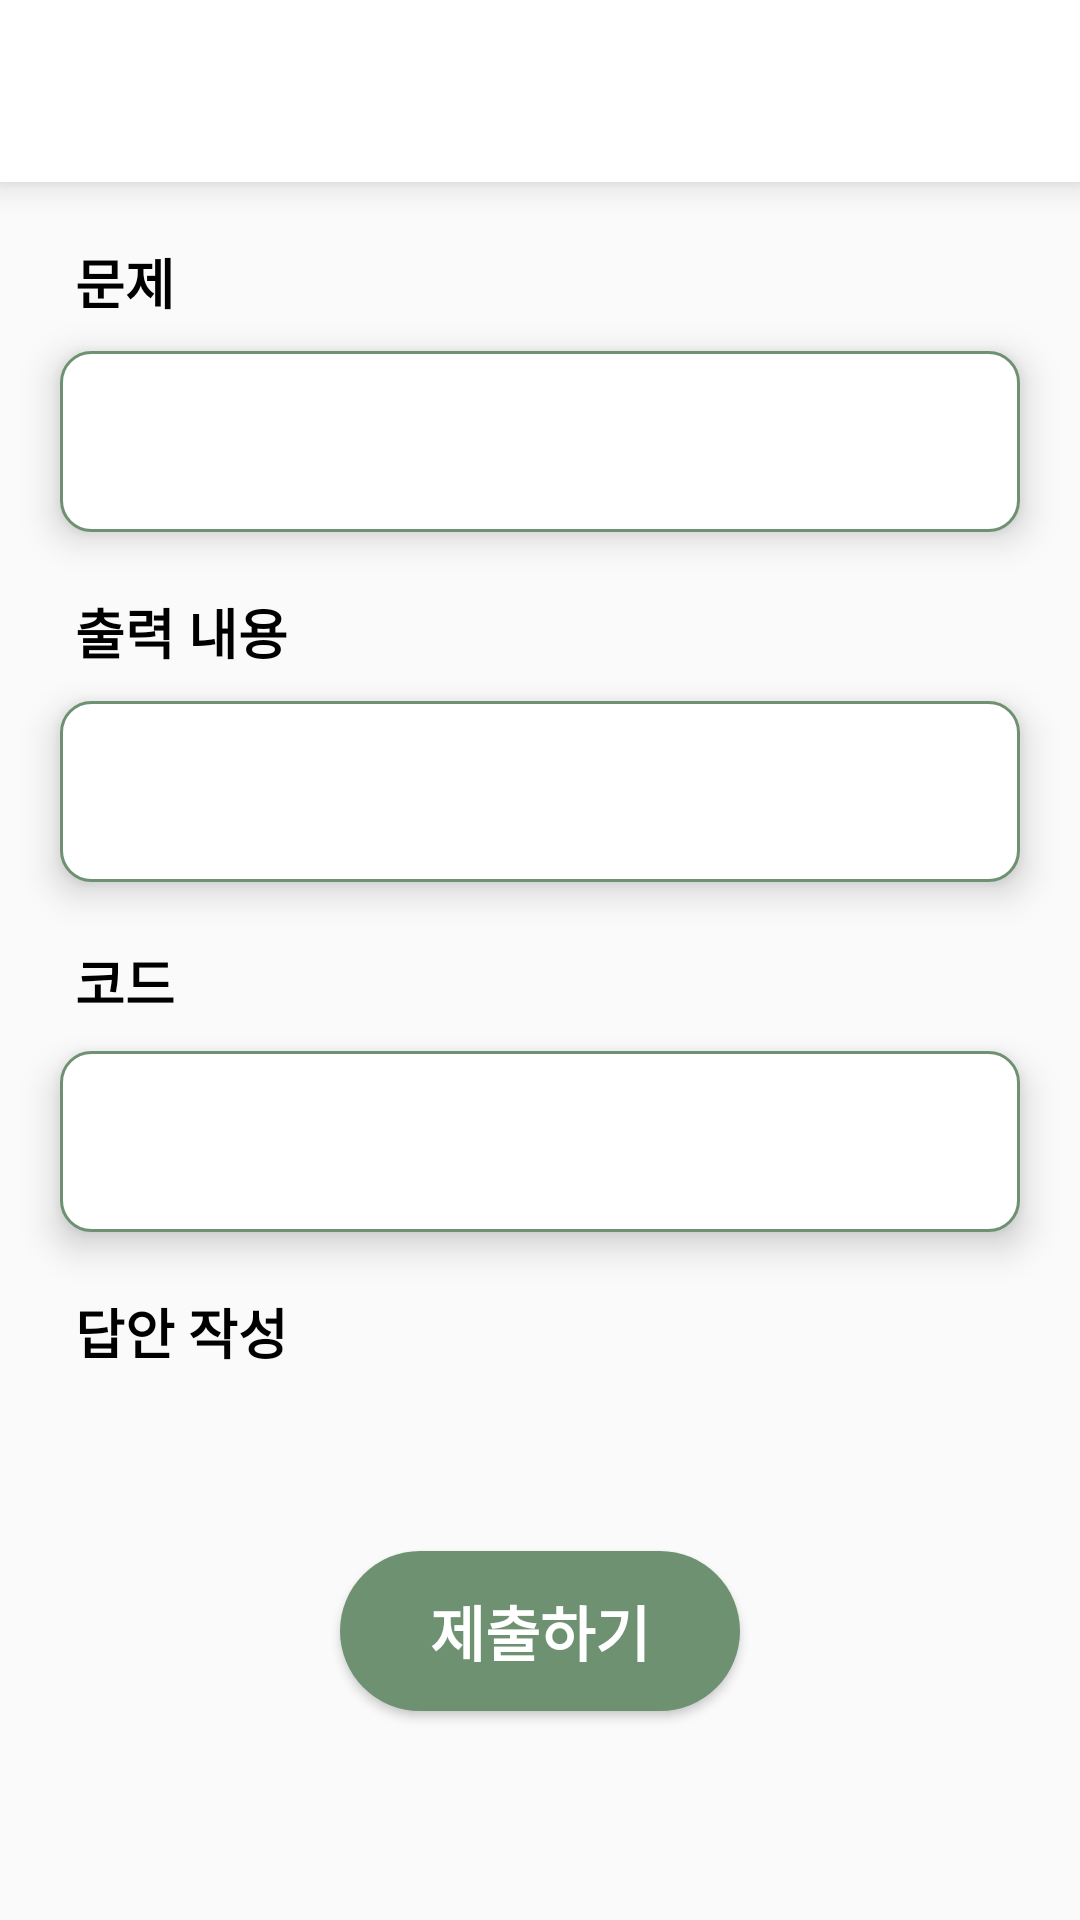

Produce the Android XML layout that renders to this screen, including the resource entries it uses.
<!-- AndroidManifest.xml: application theme Theme.3mCoding -->
<!-- res/layout/activity_problem.xml -->
<?xml version="1.0" encoding="utf-8"?>
<ScrollView xmlns:android="http://schemas.android.com/apk/res/android"
    xmlns:app="http://schemas.android.com/apk/res-auto"
    xmlns:tools="http://schemas.android.com/tools"
    android:layout_width="match_parent"
    android:layout_height="match_parent"
    tools:context=".view.ProblemActivity">
    <androidx.constraintlayout.widget.ConstraintLayout
        android:layout_width="match_parent"
        android:layout_height="match_parent">
        <include
            layout="@layout/toolbar"
            android:id="@+id/toolbar" />
        <TextView
            android:layout_width="wrap_content"
            android:layout_height="wrap_content"
            android:id="@+id/txt1"
            android:textColor="@color/black"
            android:textSize="18sp"
            android:textStyle="bold"
            android:text="문제"
            app:layout_constraintTop_toBottomOf="@id/toolbar"
            app:layout_constraintLeft_toLeftOf="parent"
            android:layout_marginLeft="25dp"
            android:layout_marginTop="20dp"/>
        <TextView
            android:layout_width="match_parent"
            android:layout_height="wrap_content"
            android:text=""
            android:textSize="15sp"
            android:textColor="@color/black"
            android:background="@drawable/background_linear_stroke"
            android:elevation="7dp"
            app:layout_constraintTop_toBottomOf="@id/txt1"
            app:layout_constraintLeft_toLeftOf="parent"
            app:layout_constraintRight_toRightOf="parent"
            android:padding="20dp"
            android:id="@+id/txt_question"
            android:layout_marginRight="20dp"
            android:layout_marginLeft="20dp"
            android:layout_marginTop="10dp" />
        <TextView
            android:layout_width="wrap_content"
            android:layout_height="wrap_content"
            android:id="@+id/txt2"
            android:textColor="@color/black"
            android:textSize="18sp"
            android:textStyle="bold"
            android:text="출력 내용"
            app:layout_constraintTop_toBottomOf="@id/txt_question"
            app:layout_constraintLeft_toLeftOf="parent"
            android:layout_marginLeft="25dp"
            android:layout_marginTop="20dp"/>
        <TextView
            android:layout_width="match_parent"
            android:layout_height="wrap_content"
            android:text=""
            android:textSize="15sp"
            android:textColor="@color/black"
            android:background="@drawable/background_linear_stroke"
            android:elevation="7dp"
            app:layout_constraintTop_toBottomOf="@id/txt2"
            app:layout_constraintLeft_toLeftOf="parent"
            app:layout_constraintRight_toRightOf="parent"
            android:padding="20dp"
            android:id="@+id/txt_print"
            android:layout_marginRight="20dp"
            android:layout_marginLeft="20dp"
            android:layout_marginTop="10dp" />

        <TextView
            android:layout_width="wrap_content"
            android:layout_height="wrap_content"
            android:id="@+id/txt3"
            android:textColor="@color/black"
            android:textSize="18sp"
            android:textStyle="bold"
            android:text="코드"
            app:layout_constraintTop_toBottomOf="@id/txt_print"
            app:layout_constraintLeft_toLeftOf="parent"
            android:layout_marginLeft="25dp"
            android:layout_marginTop="20dp"/>
        <TextView
            android:layout_width="match_parent"
            android:layout_height="wrap_content"
            android:text=""
            android:textSize="15sp"
            android:textColor="@color/black"
            android:background="@drawable/background_linear_stroke"
            android:elevation="7dp"
            app:layout_constraintTop_toBottomOf="@id/txt3"
            app:layout_constraintLeft_toLeftOf="parent"
            app:layout_constraintRight_toRightOf="parent"
            android:padding="20dp"
            android:id="@+id/txt_code"
            android:layout_marginRight="20dp"
            android:layout_marginLeft="20dp"
            android:layout_marginTop="10dp" />

        <TextView
            android:layout_width="wrap_content"
            android:layout_height="wrap_content"
            android:id="@+id/txt4"
            android:textColor="@color/black"
            android:textSize="18sp"
            android:textStyle="bold"
            android:text="답안 작성"
            app:layout_constraintTop_toBottomOf="@id/txt_code"
            app:layout_constraintLeft_toLeftOf="parent"
            android:layout_marginLeft="25dp"
            android:layout_marginTop="20dp"/>
        <Spinner
            android:layout_marginBottom="5dp"
            android:id="@+id/spinner_language"
            android:layout_width="wrap_content"
            android:layout_height="wrap_content"
            android:layout_marginLeft="13dp"
            android:background="@drawable/spinner_background"
            android:paddingTop="5dp"
            android:paddingBottom="5dp"
            android:paddingLeft="10dp"
            android:paddingRight="23dp"
            app:layout_constraintTop_toTopOf="@id/txt4"
            app:layout_constraintBottom_toBottomOf="@id/txt4"
            app:layout_constraintLeft_toRightOf="@id/txt4"/>
        <LinearLayout
            android:layout_width="match_parent"
            android:layout_height="wrap_content"
            android:background="@drawable/background_linear_stroke"
            android:elevation="7dp"
            app:layout_constraintTop_toBottomOf="@id/txt4"
            app:layout_constraintLeft_toLeftOf="parent"
            app:layout_constraintRight_toRightOf="parent"
            android:layout_marginRight="20dp"
            android:layout_marginLeft="20dp"
            android:layout_marginTop="10dp"
            android:id="@+id/linear_answer">
            <androidx.recyclerview.widget.RecyclerView
                android:layout_width="match_parent"
                android:layout_height="wrap_content"
                android:id="@+id/recycler_answer" />
        </LinearLayout>
        <androidx.appcompat.widget.AppCompatButton
            android:layout_width="wrap_content"
            android:layout_height="wrap_content"
            android:text="제출하기"
            android:textColor="@color/white"
            android:textStyle="bold"
            android:paddingTop="12dp"
            android:paddingBottom="12dp"
            android:paddingLeft="30dp"
            android:paddingRight="30dp"
            android:id="@+id/btn_submit"
            app:layout_constraintTop_toBottomOf="@id/linear_answer"
            app:layout_constraintLeft_toLeftOf="parent"
            app:layout_constraintRight_toRightOf="parent"
            android:background="@drawable/button_main_problem"
            app:layout_constraintBottom_toBottomOf="parent"
            android:textSize="20sp"
            android:layout_marginBottom="20dp"
            android:layout_marginTop="50dp"/>
        <androidx.appcompat.widget.AppCompatButton
            android:layout_width="wrap_content"
            android:layout_height="wrap_content"
            android:text="설명보기"
            android:textColor="@color/main"
            android:textStyle="bold"
            android:paddingTop="12dp"
            android:paddingBottom="12dp"
            android:paddingLeft="30dp"
            android:paddingRight="30dp"
            android:id="@+id/btn_description"
            app:layout_constraintTop_toBottomOf="@id/linear_answer"
            app:layout_constraintLeft_toLeftOf="parent"
            app:layout_constraintRight_toRightOf="parent"
            android:background="@drawable/button_description"
            app:layout_constraintBottom_toBottomOf="parent"
            android:textSize="20sp"
            android:layout_marginBottom="20dp"
            android:layout_marginTop="50dp"
            android:visibility="invisible"/>
    </androidx.constraintlayout.widget.ConstraintLayout>


</ScrollView>
<!-- res/layout/toolbar.xml (included above) -->
<?xml version="1.0" encoding="utf-8"?>
<androidx.appcompat.widget.Toolbar xmlns:android="http://schemas.android.com/apk/res/android"
    xmlns:app="http://schemas.android.com/apk/res-auto"
    android:id="@+id/toolbar"
    android:layout_width="match_parent"
    android:layout_height="wrap_content"
    android:background="#fff"
    android:elevation="7dp"
    android:theme="@style/ThemeOverlay.AppCompat.ActionBar"
    app:popupTheme="@style/ThemeOverlay.AppCompat.Light">
    <LinearLayout
        android:padding="5dp"
        android:layout_width="match_parent"
        android:layout_height="wrap_content"
        android:orientation="horizontal"
        android:gravity="center_vertical">
        <TextView
            android:layout_marginTop="10dp"
            android:layout_marginBottom="10dp"
            android:id="@+id/text_title"
            android:textColor="#000"
            android:textStyle="bold"
            android:textSize="23sp"
            android:layout_width="wrap_content"
            android:layout_height="wrap_content"/>
    </LinearLayout>


</androidx.appcompat.widget.Toolbar>
<!-- resources referenced by this layout -->
<resources>
  <color name="black">#FF000000</color>
  <color name="main">#6E9172</color>
  <color name="white">#FFFFFFFF</color>
  <!-- drawable background_linear_stroke (drawable) -->
  <?xml version="1.0" encoding="utf-8"?>
  <shape xmlns:android="http://schemas.android.com/apk/res/android"
      android:shape="rectangle">
      <solid
          android:color="#FFFFFF" />
      <corners
          android:radius="10dp" />
      <stroke
          android:width="1dp"
          android:color="@color/main" />
  
  </shape>
  <!-- drawable button_description (drawable) -->
  <?xml version="1.0" encoding="utf-8"?>
  <shape xmlns:android="http://schemas.android.com/apk/res/android">
      <solid
          android:color="#fff" />
      <corners
          android:radius="50dp" />
      <stroke
          android:width="1dp"
          android:color="@color/main" />
  
  </shape>
  <!-- drawable button_main_problem (drawable) -->
  <?xml version="1.0" encoding="utf-8"?>
  <shape xmlns:android="http://schemas.android.com/apk/res/android"
      android:shape="rectangle">
      <solid
          android:color="#6E9172" />
      <corners
          android:radius="50dp" />
  
  </shape>
  <!-- drawable spinner_background (drawable) -->
  <?xml version="1.0" encoding="utf-8"?>
  <selector xmlns:android="http://schemas.android.com/apk/res/android">
      <item>
          <layer-list>
              <item>
                  <shape
                      android:shape="rectangle">
                      <solid
                          android:color="#EBEBEB" />
                      <corners
                          android:radius="30dp" />
                  </shape>
              </item>
              <item
                  android:width="15dp"
                  android:height="15dp"
                  android:right="10dp"
                  android:drawable="@drawable/arrow"
                  android:gravity="center_vertical|right"></item>
          </layer-list>
      </item>
  
  
  </selector>
  <style name="Theme.3mCoding" parent="Theme.AppCompat.Light.NoActionBar">
          
          <item name="colorPrimary">@color/purple_500</item>
          <item name="colorPrimaryVariant">@color/purple_700</item>
          <item name="colorOnPrimary">@color/white</item>
          
          <item name="colorSecondary">@color/teal_200</item>
          <item name="colorSecondaryVariant">@color/teal_700</item>
          <item name="colorOnSecondary">@color/black</item>
          
          <item name="android:statusBarColor" tools:targetApi="l">?attr/colorPrimaryVariant</item>
          
      </style>
  <color name="purple_500">#6E9172</color>
  <color name="purple_700">#6E9172</color>
  <color name="teal_200">#FF03DAC5</color>
  <color name="teal_700">#FF018786</color>
</resources>
